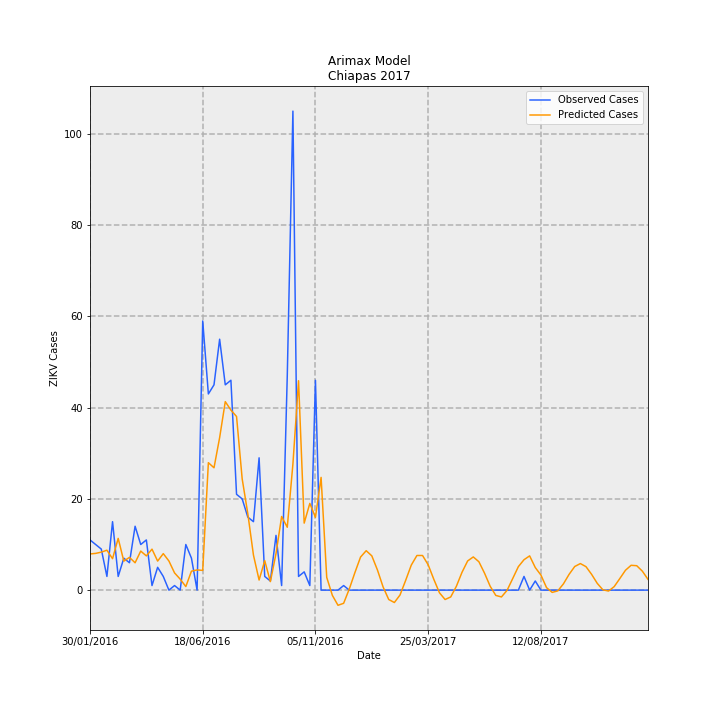

Data behind this chart, as committed beside it:
Date, predictions_incidence, observed_incidence, Predicted Cases, Observed Cases, error
30/01/2016, 0.152, 0.2108, 7.93, 11, 3.07
06/02/2016, 0.1543, 0.1916, 8.051, 10, 1.949
13/02/2016, 0.1596, 0.1725, 8.326, 9.0, 0.6741
20/02/2016, 0.1677, 0.05749, 8.748, 3.0, -5.748
27/02/2016, 0.1321, 0.2875, 6.894, 15.0, 8.106
05/03/2016, 0.2174, 0.05749, 11.34, 3.0, -8.343
12/03/2016, 0.1217, 0.1342, 6.352, 7.0, 0.6484
19/03/2016, 0.1376, 0.115, 7.181, 6.0, -1.181
26/03/2016, 0.1149, 0.2683, 5.995, 14.0, 8.005
02/04/2016, 0.164, 0.1916, 8.556, 10, 1.444
09/04/2016, 0.1438, 0.2108, 7.501, 11, 3.499
16/04/2016, 0.1722, 0.01916, 8.983, 1.0, -7.983
23/04/2016, 0.122, 0.09582, 6.363, 5, -1.363
30/04/2016, 0.1533, 0.05749, 7.998, 3.0, -4.998
07/05/2016, 0.1224, 0.0, 6.387, 0.0, -6.387
14/05/2016, 0.07234, 0.01916, 3.774, 1.0, -2.774
21/05/2016, 0.04611, 0.0, 2.406, 0.0, -2.406
28/05/2016, 0.01491, 0.1916, 0.7782, 10, 9.222
04/06/2016, 0.07965, 0.1342, 4.156, 7.0, 2.844
11/06/2016, 0.08485, 0.0, 4.428, 0.0, -4.428
18/06/2016, 0.08282, 1.131, 4.321, 59, 54.68
25/06/2016, 0.5354, 0.8241, 27.93, 43.0, 15.07
02/07/2016, 0.5139, 0.8624, 26.82, 45.0, 18.18
09/07/2016, 0.6406, 1.054, 33.43, 55, 21.57
16/07/2016, 0.7918, 0.8624, 41.32, 45.0, 3.685
23/07/2016, 0.7563, 0.8816, 39.46, 46, 6.535
30/07/2016, 0.7294, 0.4025, 38.06, 21, -17.06
06/08/2016, 0.4673, 0.3833, 24.38, 20, -4.381
13/08/2016, 0.3209, 0.3066, 16.74, 16.0, -0.7422
20/08/2016, 0.1472, 0.2875, 7.68, 15.0, 7.32
27/08/2016, 0.04238, 0.5558, 2.211, 29, 26.79
03/09/2016, 0.1238, 0.05749, 6.46, 3.0, -3.46
10/09/2016, 0.03568, 0.03833, 1.862, 2.0, 0.1381
17/09/2016, 0.1532, 0.23, 7.996, 12.0, 4.004
24/09/2016, 0.3093, 0.01916, 16.14, 1.0, -15.14
01/10/2016, 0.2641, 0.9007, 13.78, 47.0, 33.22
08/10/2016, 0.5295, 2.012, 27.63, 105.0, 77.37
15/10/2016, 0.8797, 0.05749, 45.9, 3.0, -42.9
22/10/2016, 0.2815, 0.07666, 14.69, 4.0, -10.69
29/10/2016, 0.3643, 0.01916, 19.01, 1.0, -18.01
05/11/2016, 0.3057, 0.8816, 15.95, 46, 30.05
12/11/2016, 0.4736, 0.0, 24.71, 0.0, -24.71
19/11/2016, 0.05339, 0.0, 2.786, 0.0, -2.786
26/11/2016, -0.02202, 0.0, -1.149, 0.0, 1.149
03/12/2016, -0.06373, 0.0, -3.325, 0.0, 3.325
10/12/2016, -0.05535, 0.01916, -2.888, 1.0, 3.888
17/12/2016, 0.004607, 0.0, 0.2404, 0.0, -0.2404
24/12/2016, 0.07372, 0.0, 3.847, 0.0, -3.847
31/12/2016, 0.1389, 0.0, 7.246, 0.0, -7.246
07/01/2017, 0.1656, 0.0, 8.641, 0.0, -8.641
14/01/2017, 0.1439, 0.0, 7.508, 0.0, -7.508
21/01/2017, 0.08446, 0.0, 4.407, 0.0, -4.407
28/01/2017, 0.01331, 0.0, 0.6945, 0.0, -0.6945
04/02/2017, -0.03942, 0.0, -2.057, 0.0, 2.057
11/02/2017, -0.0521, 0.0, -2.718, 0.0, 2.718
18/02/2017, -0.02056, 0.0, -1.073, 0.0, 1.073
25/02/2017, 0.04067, 0.0, 2.122, 0.0, -2.122
04/03/2017, 0.1051, 0.0, 5.483, 0.0, -5.483
11/03/2017, 0.1455, 0.0, 7.59, 0.0, -7.59
18/03/2017, 0.1455, 0.0, 7.591, 0.0, -7.591
... 40 more rows
